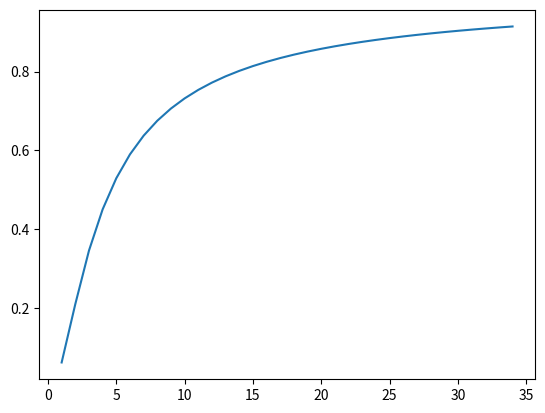

Write Python code to recreate this figure.
#  P2PFaaS - A framework for FaaS Load Balancing
# [redacted]
#
#  This program is free software: you can redistribute it and/or modify
#  it under the terms of the GNU General Public License as published by
#  the Free Software Foundation, either version 3 of the License, or
#  (at your option) any later version.
#
#  This program is distributed in the hope that it will be useful,
#  but WITHOUT ANY WARRANTY; without even the implied warranty of
#  MERCHANTABILITY or FITNESS FOR A PARTICULAR PURPOSE.  See the
#  GNU General Public License for more details.
#
#  You should have received a copy of the GNU General Public License
#  along with this program.  If not, see <https://www.gnu.org/licenses/>.

import matplotlib.pyplot as plt

MI = 1 / 0.180
MIN_LAMBDA = 1
MAX_LAMBDA = 35.0

N_SERVERS = 3
QUEUE_LEN = 0


def erlang_b(load, n_servers):
    inv = 1
    for m in range(1, n_servers + 1):  # range does not include the last number, so we need to add 1
        inv = 1 + m / load * inv
    return 1 / inv


def y(lam, mi, k) -> float:
    rho = lam / mi

    k_fact = k
    for i in range(1, k):
        k_fact *= k - i

    num = pow(rho, k) / k_fact

    den = 0
    for j in range(k + 1):
        j_fact = 1
        if j > 0:
            j_fact = j
            for m in range(1, j):
                j_fact *= j - m

        den += pow(lam, j) * (1 / j_fact)

    return num / den


X = []
Y = []

for lam in range(int(MIN_LAMBDA), int(MAX_LAMBDA)):
    X.append(lam)
    # Y.append(y(lam, MI, N_SERVERS))
    Y.append(erlang_b(lam, N_SERVERS))

plt.plot(X, Y)
plt.show()
